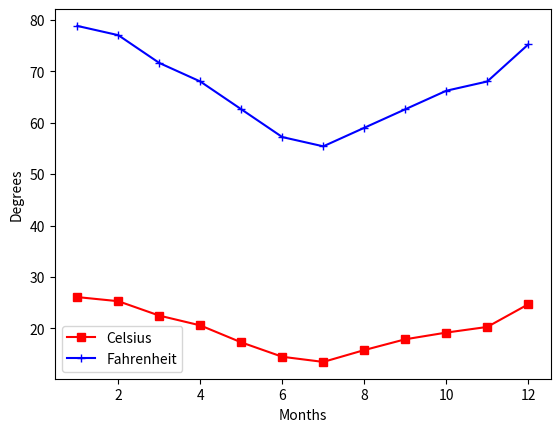

This figure's Python source:
#import required packages
import numpy as np 
import matplotlib.pyplot as plt

#Array of numerical values for months as x axis
x_axis = np.arange(1, 13, 1)

#Data Points Celcius
points_C = [26.1, 25.3, 22.5, 20.6, 17.3, 14.5, 13.5, 15.8, 17.9, 19.2, 20.3, 24.7]

#Data Points Fahrenheit
points_f = []

for i in points_C:
    points_f.append(int(i) * 9/5 + 32)

plt.plot(x_axis, points_C, marker="s", color="red", label="Celsius")
plt.plot(x_axis, points_f, marker="+", color="blue", label="Fahrenheit")
plt.xlabel("Months")
plt.ylabel("Degrees")
plt.legend(loc="lower left")
plt.savefig("Legendary_Temp_Output.png")
plt.show()